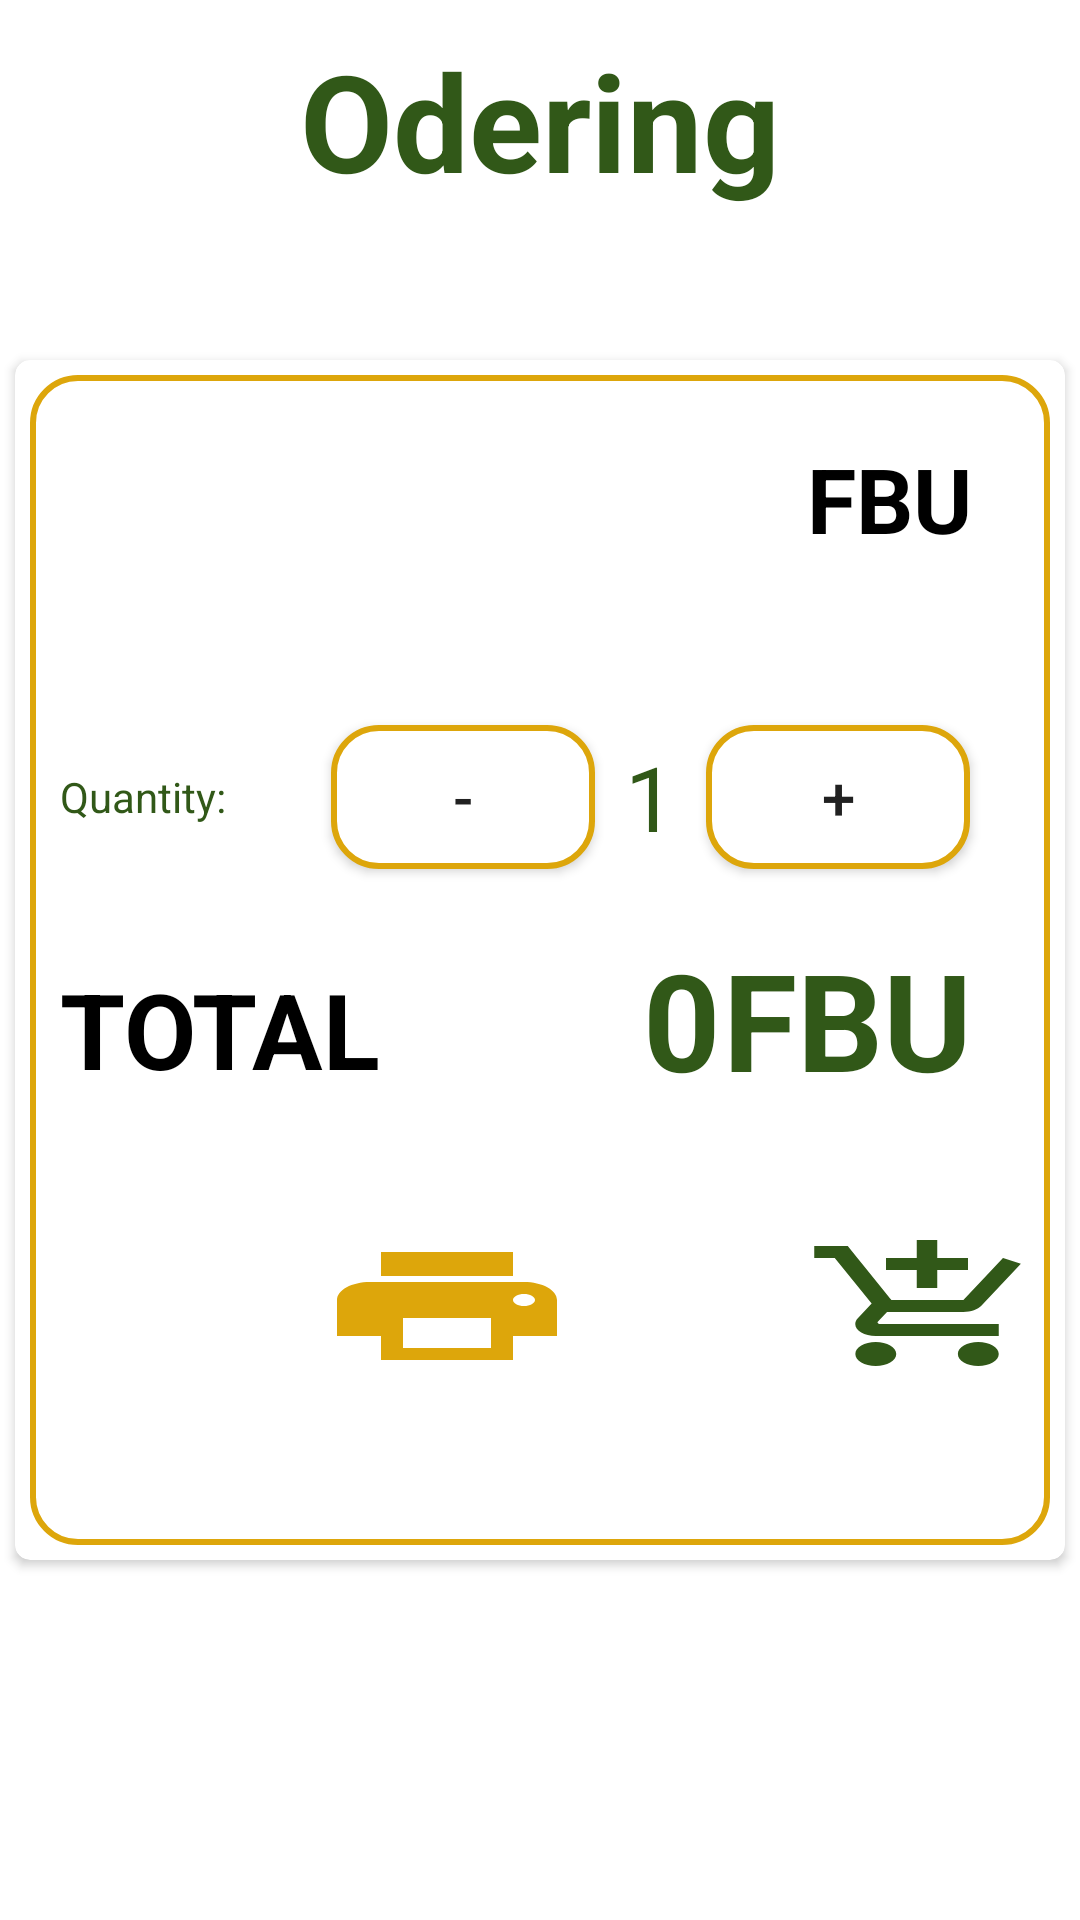

Layout XML and referenced resources for this Android screen:
<!-- AndroidManifest.xml: application theme Theme.FaisalRestorant -->
<!-- res/layout/activity_food_details.xml -->
<?xml version="1.0" encoding="utf-8"?>
<RelativeLayout
xmlns:android="http://schemas.android.com/apk/res/android"
xmlns:app="http://schemas.android.com/apk/res-auto"
xmlns:tools="http://schemas.android.com/tools"
android:layout_width="match_parent"
android:layout_height="match_parent"
tools:context=".Activities.FoodDetails">

<TextView
    android:id="@+id/TextViewpce"
    android:layout_width="match_parent"
    android:layout_height="wrap_content"
    android:layout_alignParentRight="true"
    android:layout_marginTop="10dp"
    android:layout_marginEnd="40dp"
    android:layout_marginStart="40dp"
    android:layout_marginRight="26dp"
    android:backgroundTint="#ffffff"
    android:layout_centerHorizontal="true"
    android:textColor="@color/greentextviewcolor"
    android:text="Odering"
    android:textAlignment="center"
    android:textSize="45dp"
    android:textStyle="bold">
</TextView>
<androidx.cardview.widget.CardView
    android:layout_width="match_parent"
    android:layout_height="400dp"
    android:layout_marginStart="5dp"
    android:layout_marginTop="5dp"
    android:layout_marginEnd="5dp"
    android:layout_centerVertical="true"
    android:elevation="15dp"
    app:cardBackgroundColor="#fff"
    app:cardCornerRadius="5dp">

    <RelativeLayout
        android:layout_width="match_parent"
        android:layout_height="390dp"
        android:layout_margin="5dp"
        android:background="@drawable/corners3"
        android:fitsSystemWindows="true">

        <LinearLayout
            android:id="@+id/linear"
            android:layout_width="match_parent"
            android:layout_height="wrap_content"
            android:layout_below="@+id/TextViewname"
            android:layout_marginLeft="10dp"
            android:layout_marginTop="40dp"
            android:orientation="horizontal">

            <TextView
                android:id="@+id/Nquantity"
                android:layout_width="wrap_content"
                android:layout_height="wrap_content"
                android:layout_gravity="center_vertical"
                android:layout_marginTop="10dp"
                android:layout_marginBottom="10dp"
                android:text="Quantity:"
                android:textColor="@color/greentextviewcolor"
                android:textAllCaps="false" />

            <Button
                android:id="@+id/decrement"
                android:layout_width="wrap_content"
                android:layout_height="wrap_content"
                android:layout_gravity="center_vertical"
                android:layout_marginLeft="35dp"
                android:layout_marginTop="10dp"
                android:layout_marginBottom="10dp"
                android:background="@drawable/corners3"
                android:onClick="decrementquantity"
                android:text="-"
                android:textSize="20sp"

                />

            <TextView
                android:id="@+id/quantitychange_value"
                android:layout_width="wrap_content"
                android:layout_height="wrap_content"
                android:layout_gravity="center_vertical"
                android:layout_marginLeft="10dp"
                android:layout_marginTop="10dp"
                android:layout_marginBottom="10dp"
                android:text="1"
                android:textAllCaps="true"
                android:textColor="@color/greentextviewcolor"
                android:textSize="30sp" />


            <Button
                android:id="@+id/increment"
                android:layout_width="wrap_content"
                android:layout_height="wrap_content"
                android:layout_gravity="center_vertical"
                android:layout_marginLeft="10dp"
                android:layout_marginTop="10dp"
                android:layout_marginBottom="10dp"
                android:background="@drawable/corners3"
                android:onClick="incrementquantity"
                android:text="+"
                android:textSize="20sp" />


        </LinearLayout>
        <TextView
            android:id="@+id/TextViewname"
            android:layout_width="200dp"
            android:layout_height="wrap_content"
            android:gravity="left"
            android:layout_marginStart="10dp"
            android:layout_marginTop="20dp"
            android:textColor="@color/greentextviewcolor"
            android:textSize="35sp">
        </TextView>
        <TextView
            android:id="@+id/toTextfb"
            android:layout_width="wrap_content"
            android:layout_height="wrap_content"
            android:layout_alignParentRight="true"
            android:layout_marginEnd="26dp"
            android:layout_marginRight="30dp"
            android:backgroundTint="#ffffff"
            android:layout_below="@+id/linear"
            android:text="FBU"
            android:layout_marginTop="10dp"
            android:textAlignment="center"
            android:textColor="@color/greentextviewcolor"
            android:textSize="45dp"
            android:textStyle="bold">

        </TextView>

        <TextView
            android:id="@+id/Texttotal"
            android:layout_width="wrap_content"
            android:layout_height="wrap_content"
            android:layout_alignParentRight="true"
            android:layout_marginStart="40dp"
            android:layout_below="@+id/linear"
            android:layout_marginTop="10dp"
            android:layout_marginEnd="110dp"
            android:layout_marginRight="26dp"
            android:backgroundTint="#ffffff"
            android:text="0"
            android:textAlignment="center"
            android:textColor="@color/greentextviewcolor"
            android:textSize="45dp"
            android:textStyle="bold">

        </TextView>

        <TextView
            android:id="@+id/TextViewprice"
            android:layout_width="wrap_content"
            android:layout_height="wrap_content"
            android:layout_alignParentRight="true"
            android:layout_marginTop="21dp"
            android:layout_marginEnd="82dp"
            android:layout_marginRight="26dp"
            android:backgroundTint="#ffffff"
            android:textAlignment="center"
            android:textColor="#000"
            android:textSize="35dp"
            android:textStyle="bold"></TextView>

        <TextView
            android:id="@+id/Textfb"
            android:layout_width="wrap_content"
            android:layout_height="wrap_content"
            android:layout_alignParentRight="true"
            android:layout_marginTop="21dp"
            android:layout_marginEnd="26dp"
            android:layout_marginRight="26dp"
            android:backgroundTint="#ffffff"
            android:text="FBU"
            android:textAlignment="center"
            android:textColor="#000"
            android:textSize="30dp"
            android:textStyle="bold">

        </TextView>

        <TextView
            android:id="@+id/total"
            android:layout_width="wrap_content"
            android:layout_height="wrap_content"
            android:layout_marginStart="10dp"
            android:layout_marginTop="20dp"
            android:layout_below="@+id/linear"
            android:textColor="#000"
            android:text="TOTAL"
            android:textStyle="bold"
            android:textSize="35sp">
        </TextView>
        <LinearLayout
            android:id="@+id/linearo"
            android:layout_width="fill_parent"
            android:layout_height="wrap_content"
            android:layout_below="@+id/total"
            android:layout_marginLeft="10dp"
            android:layout_marginTop="40dp"
            android:orientation="horizontal">


            <Button
                android:id="@+id/idprint"
                android:layout_width="wrap_content"
                android:layout_height="wrap_content"
                android:layout_gravity="center_vertical"
                android:layout_marginLeft="85dp"
                android:layout_marginTop="10dp"
                android:layout_marginBottom="20dp"
                android:background="@drawable/ic_baseline_print_24"
                />



            <Button
                android:id="@+id/idaddlist"
                android:layout_width="wrap_content"
                android:layout_height="wrap_content"
                android:layout_gravity="center_vertical"
                android:layout_marginTop="10dp"
                android:layout_marginBottom="20dp"
                android:layout_marginLeft="75dp"
                android:background="@drawable/ic_baseline_add_shopping_cart_24"
                />


        </LinearLayout>


    </RelativeLayout>

</androidx.cardview.widget.CardView>
</RelativeLayout>
<!-- resources referenced by this layout -->
<resources>
  <color name="greentextviewcolor">#315818</color>
  <!-- drawable corners3 (drawable) -->
  <?xml version="1.0" encoding="utf-8"?>
  <selector xmlns:android="http://schemas.android.com/apk/res/android">
      <item>
          <shape android:shape="rectangle">
              <solid android:color="#fff"/>
              <stroke android:color="@color/purple_700"
                  android:width="2dp" />
              
              <corners android:radius="15dp" />
          </shape>
      </item>
  </selector>
  <!-- drawable ic_baseline_add_shopping_cart_24 (drawable) -->
  <vector android:height="24dp" android:tint="#315818"
      android:viewportHeight="24" android:viewportWidth="24"
      android:width="24dp" xmlns:android="http://schemas.android.com/apk/res/android">
      <path android:fillColor="@android:color/white" android:pathData="M11,9h2L13,6h3L16,4h-3L13,1h-2v3L8,4v2h3v3zM7,18c-1.1,0 -1.99,0.9 -1.99,2S5.9,22 7,22s2,-0.9 2,-2 -0.9,-2 -2,-2zM17,18c-1.1,0 -1.99,0.9 -1.99,2s0.89,2 1.99,2 2,-0.9 2,-2 -0.9,-2 -2,-2zM7.17,14.75l0.03,-0.12 0.9,-1.63h7.45c0.75,0 1.41,-0.41 1.75,-1.03l3.86,-7.01L19.42,4h-0.01l-1.1,2 -2.76,5L8.53,11l-0.13,-0.27L6.16,6l-0.95,-2 -0.94,-2L1,2v2h2l3.6,7.59 -1.35,2.45c-0.16,0.28 -0.25,0.61 -0.25,0.96 0,1.1 0.9,2 2,2h12v-2L7.42,15c-0.13,0 -0.25,-0.11 -0.25,-0.25z"/>
  </vector>
  <!-- drawable ic_baseline_print_24 (drawable) -->
  <vector android:height="24dp" android:tint="#DDA60B"
      android:viewportHeight="24" android:viewportWidth="24"
      android:width="24dp" xmlns:android="http://schemas.android.com/apk/res/android">
      <path android:fillColor="@android:color/white" android:pathData="M19,8L5,8c-1.66,0 -3,1.34 -3,3v6h4v4h12v-4h4v-6c0,-1.66 -1.34,-3 -3,-3zM16,19L8,19v-5h8v5zM19,12c-0.55,0 -1,-0.45 -1,-1s0.45,-1 1,-1 1,0.45 1,1 -0.45,1 -1,1zM18,3L6,3v4h12L18,3z"/>
  </vector>
  <style name="Theme.FaisalRestorant" parent="Theme.MaterialComponents.DayNight.DarkActionBar">
          
          <item name="colorPrimary">@color/purple_500</item>
          <item name="colorPrimaryVariant">@color/purple_700</item>
          <item name="colorOnPrimary">@color/white</item>
          
          <item name="colorSecondary">@color/teal_200</item>
          <item name="colorSecondaryVariant">@color/teal_700</item>
          <item name="colorOnSecondary">@color/black</item>
          
          <item name="android:statusBarColor" tools:targetApi="l">?attr/colorPrimaryVariant</item>
          
      </style>
  <color name="purple_700">#DDA60B</color>
  <color name="purple_500">#DDA60B</color>
  <color name="white">#FFFFFFFF</color>
  <color name="teal_200">#F4BB06</color>
  <color name="teal_700">#DDA60B</color>
  <color name="black">#FF000000</color>
</resources>
